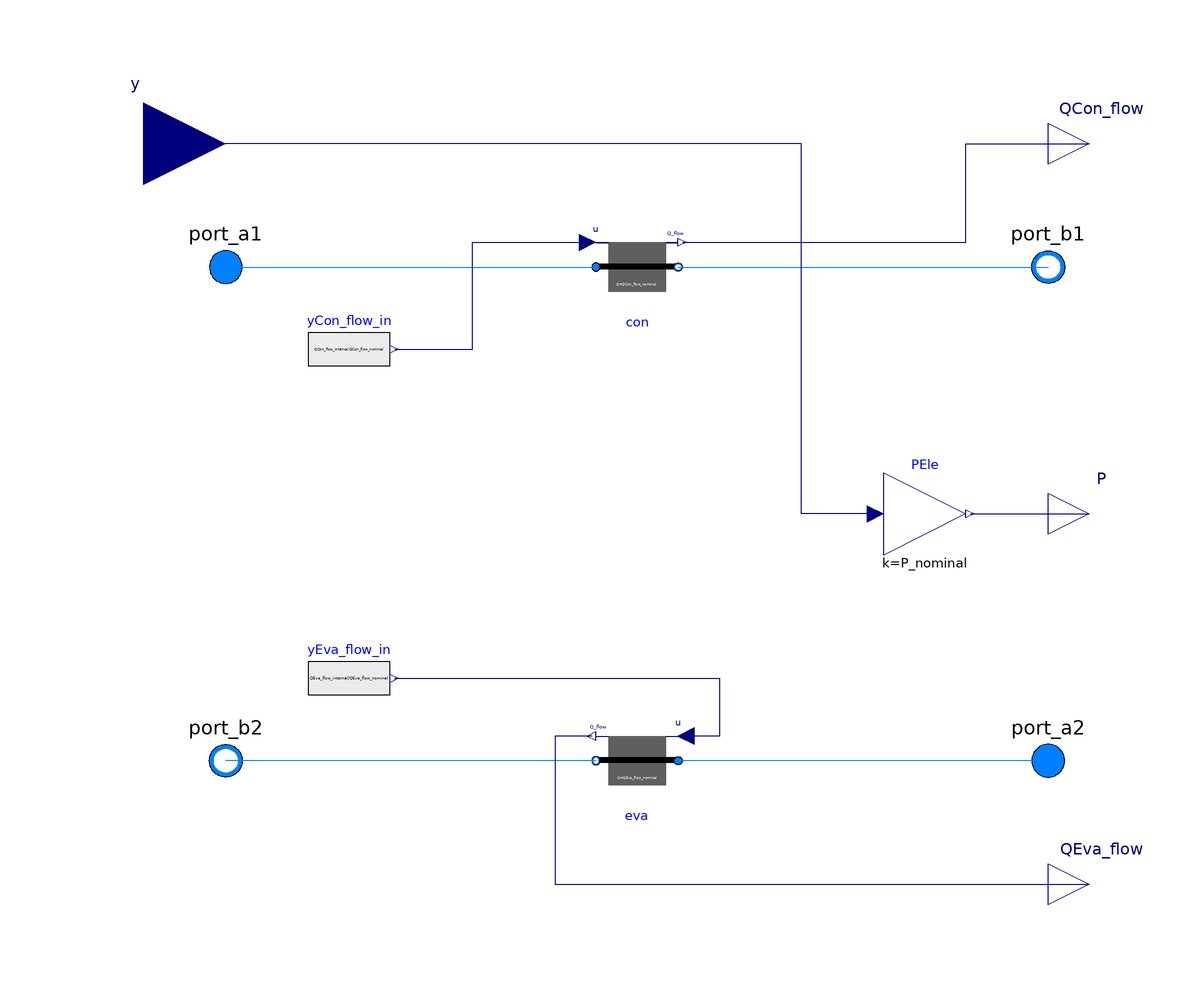

The Modelica model whose source follows is shown above as a component diagram (icons at their Placement, wires along their Line points).

partial model PartialCarnot_y
  "Partial chiller model with performance curve adjusted based on Carnot efficiency"
  extends Carnot(
    final QCon_flow_nominal= P_nominal - QEva_flow_nominal,
    final QEva_flow_nominal = if COP_is_for_cooling
                              then -P_nominal * COP_nominal
                              else -P_nominal * (COP_nominal-1),
    redeclare HeatExchangers.HeaterCooler_u con(
      final from_dp=from_dp1,
      final dp_nominal=dp1_nominal,
      final linearizeFlowResistance=linearizeFlowResistance1,
      final deltaM=deltaM1,
      final tau=tau1,
      final T_start=T1_start,
      final energyDynamics=energyDynamics,
      final massDynamics=energyDynamics,
      final homotopyInitialization=homotopyInitialization,
      final Q_flow_nominal=QCon_flow_nominal),
      redeclare HeatExchangers.HeaterCooler_u eva(
      final from_dp=from_dp2,
      final dp_nominal=dp2_nominal,
      final linearizeFlowResistance=linearizeFlowResistance2,
      final deltaM=deltaM2,
      final tau=tau2,
      final T_start=T2_start,
      final energyDynamics=energyDynamics,
      final massDynamics=energyDynamics,
      final homotopyInitialization=homotopyInitialization,
      final Q_flow_nominal=QEva_flow_nominal));

  parameter Modelica.SIunits.Power P_nominal
    "Nominal compressor power (at y=1)"
    annotation (Dialog(group="Nominal condition"));

  Modelica.Blocks.Interfaces.RealInput y(min=0, max=1, unit="1")
    "Part load ratio of compressor"
    annotation (Placement(transformation(extent={{-140,70},{-100,110}})));

protected
  Modelica.SIunits.HeatFlowRate QCon_flow_internal(start=QCon_flow_nominal)=
    P - QEva_flow_internal "Condenser heat input";
  Modelica.SIunits.HeatFlowRate QEva_flow_internal(start=QEva_flow_nominal)=
    if COP_is_for_cooling then -COP * P else (1-COP)*P "Evaporator heat input";

  Modelica.Blocks.Sources.RealExpression yEva_flow_in(
    y=QEva_flow_internal/QEva_flow_nominal)
    "Normalized evaporator heat flow rate"
    annotation (Placement(transformation(extent={{-80,-50},{-60,-30}})));
  Modelica.Blocks.Sources.RealExpression yCon_flow_in(
    y=QCon_flow_internal/QCon_flow_nominal)
    "Normalized condenser heat flow rate"
    annotation (Placement(transformation(extent={{-80,30},{-60,50}})));

  Modelica.Blocks.Math.Gain PEle(final k=P_nominal)
    "Electrical power consumption"
    annotation (Placement(transformation(extent={{60,-10},{80,10}})));
equation

  connect(PEle.y, P)
    annotation (Line(points={{81,0},{110,0}}, color={0,0,127}));
  connect(PEle.u, y) annotation (Line(points={{58,0},{58,0},{40,0},{40,90},{-92,
          90},{-120,90}},          color={0,0,127}));
  connect(yEva_flow_in.y, eva.u) annotation (Line(points={{-59,-40},{20,-40},{20,
          -54},{12,-54}}, color={0,0,127}));
  connect(yCon_flow_in.y, con.u) annotation (Line(points={{-59,40},{-48,40},{-40,
          40},{-40,66},{-12,66}}, color={0,0,127}));
  connect(con.Q_flow, QCon_flow) annotation (Line(points={{11,66},{20,66},{80,66},
          {80,90},{110,90}}, color={0,0,127}));
  connect(eva.Q_flow, QEva_flow) annotation (Line(points={{-11,-54},{-20,-54},{-20,
          -90},{110,-90}}, color={0,0,127}));
  annotation (Icon(coordinateSystem(preserveAspectRatio=true, extent={{-100,
            -100},{100,100}}), graphics={
        Rectangle(
          extent={{-56,68},{58,50}},
          lineColor={0,0,0},
          fillColor={255,255,255},
          fillPattern=FillPattern.Solid),
        Rectangle(
          extent={{-56,-52},{58,-70}},
          lineColor={0,0,0},
          fillColor={255,255,255},
          fillPattern=FillPattern.Solid),
        Rectangle(
          extent={{-103,64},{98,54}},
          lineColor={0,0,255},
          pattern=LinePattern.None,
          fillColor={0,0,255},
          fillPattern=FillPattern.Solid),
        Rectangle(
          extent={{-2,54},{98,64}},
          lineColor={0,0,255},
          pattern=LinePattern.None,
          fillColor={255,0,0},
          fillPattern=FillPattern.Solid),
        Rectangle(
          extent={{-101,-56},{100,-66}},
          lineColor={0,0,255},
          pattern=LinePattern.None,
          fillColor={0,0,255},
          fillPattern=FillPattern.Solid),
        Rectangle(
          extent={{-100,-66},{0,-56}},
          lineColor={0,0,127},
          pattern=LinePattern.None,
          fillColor={0,0,127},
          fillPattern=FillPattern.Solid),
        Polygon(
          points={{-42,0},{-52,-12},{-32,-12},{-42,0}},
          lineColor={0,0,0},
          smooth=Smooth.None,
          fillColor={255,255,255},
          fillPattern=FillPattern.Solid),
        Polygon(
          points={{-42,0},{-52,10},{-32,10},{-42,0}},
          lineColor={0,0,0},
          smooth=Smooth.None,
          fillColor={255,255,255},
          fillPattern=FillPattern.Solid),
        Rectangle(
          extent={{-44,50},{-40,10}},
          lineColor={0,0,0},
          fillColor={255,255,255},
          fillPattern=FillPattern.Solid),
        Rectangle(
          extent={{-44,-12},{-40,-52}},
          lineColor={0,0,0},
          fillColor={255,255,255},
          fillPattern=FillPattern.Solid),
        Rectangle(
          extent={{38,50},{42,-52}},
          lineColor={0,0,0},
          fillColor={255,255,255},
          fillPattern=FillPattern.Solid),
        Ellipse(
          extent={{18,22},{62,-20}},
          lineColor={0,0,0},
          fillColor={255,255,255},
          fillPattern=FillPattern.Solid),
        Polygon(
          points={{40,22},{22,-10},{58,-10},{40,22}},
          lineColor={0,0,0},
          smooth=Smooth.None,
          fillColor={255,255,255},
          fillPattern=FillPattern.Solid),
        Text(
          extent={{-130,128},{-78,106}},
          lineColor={0,0,127},
          fillColor={255,255,255},
          fillPattern=FillPattern.Solid,
          textString="y"),
        Text(extent={{66,28},{116,14}},   textString="P",
          lineColor={0,0,127}),
        Line(points={{-100,90},{-80,90},{-80,14},{22,14}},
                                                    color={0,0,255}),
        Line(points={{62,0},{100,0}},                 color={0,0,255})}),
defaultComponentName="chi",
Documentation(info="<html>
<p>
This is a partial model of a chiller whose coefficient of performance (COP) changes
with temperatures in the same way as the Carnot efficiency changes.
This base class is used for the Carnot chiller and Carnot heat pump
that uses the leaving fluid temperature as the control signal.
</p>
</html>",
revisions="<html>
<ul>
<li>
January 26, 2016, by Michael Wetter:<br/>
Implemented in the Annex 60 library the models
<a href=\"modelica://BrineGrid.Fluid.Chillers.Carnot_y\">BrineGrid.Fluid.Chillers.Carnot_y</a>
and
<a href=\"modelica://BrineGrid.Fluid.HeatPumps.Carnot_y\">BrineGrid.Fluid.HeatPumps.Carnot_y</a>
and refactored these models to use the same base class.<br/>
Implemented the removal of the flow direction dependency of
<code>staA1</code>, <code>staB1</code>, <code>staA2</code> and <code>staB2</code> as the
efficiency of the Carnot machine should only be computed in the design flow direction,
as corrected by Damien Picard.
</li>
<li>
December 18, 2015, by Michael Wetter:<br/>
Corrected wrong computation of <code>staB1</code> and <code>staB2</code>
which mistakenly used the <code>inStream</code> operator
for the configuration without flow reversal.
This is for
<a href=\"https://github.com/lbl-srg/modelica-buildings/issues/476\">
issue 476</a>.
</li>
<li>
November 25, 2015 by Michael Wetter:<br/>
Changed sign convention for <code>dTEva_nominal</code> to be consistent with
other models.
The model will still work with the old values for <code>dTEva_nominal</code>,
but it will write a warning so that users can transition their models.
<br/>
Corrected <code>assert</code> statement for the efficiency curve.
This is for
<a href=\"https://github.com/lbl-srg/modelica-buildings/issues/468\">
issue 468</a>.
</li>
<li>
September 3, 2015 by Michael Wetter:<br/>
Expanded documentation.
</li>
<li>
May 6, 2015 by Michael Wetter:<br/>
Added <code>prescribedHeatFlowRate=true</code> for <code>vol2</code>.
</li>
<li>
October 9, 2013 by Michael Wetter:<br/>
Reimplemented the computation of the port states to avoid using
the conditionally removed variables <code>sta_a1</code>,
<code>sta_a2</code>, <code>sta_b1</code> and <code>sta_b2</code>.
</li>
<li>
May 10, 2013 by Michael Wetter:<br/>
Added electric power <code>P</code> as an output signal.
</li>
<li>
October 11, 2010 by Michael Wetter:<br/>
Fixed bug in energy balance.
</li>
<li>
March 3, 2009 by Michael Wetter:<br/>
First implementation.
</li>
</ul>
</html>"),
    Diagram(coordinateSystem(preserveAspectRatio=false, extent={{-100,-100},{100,
            100}})));
end PartialCarnot_y;